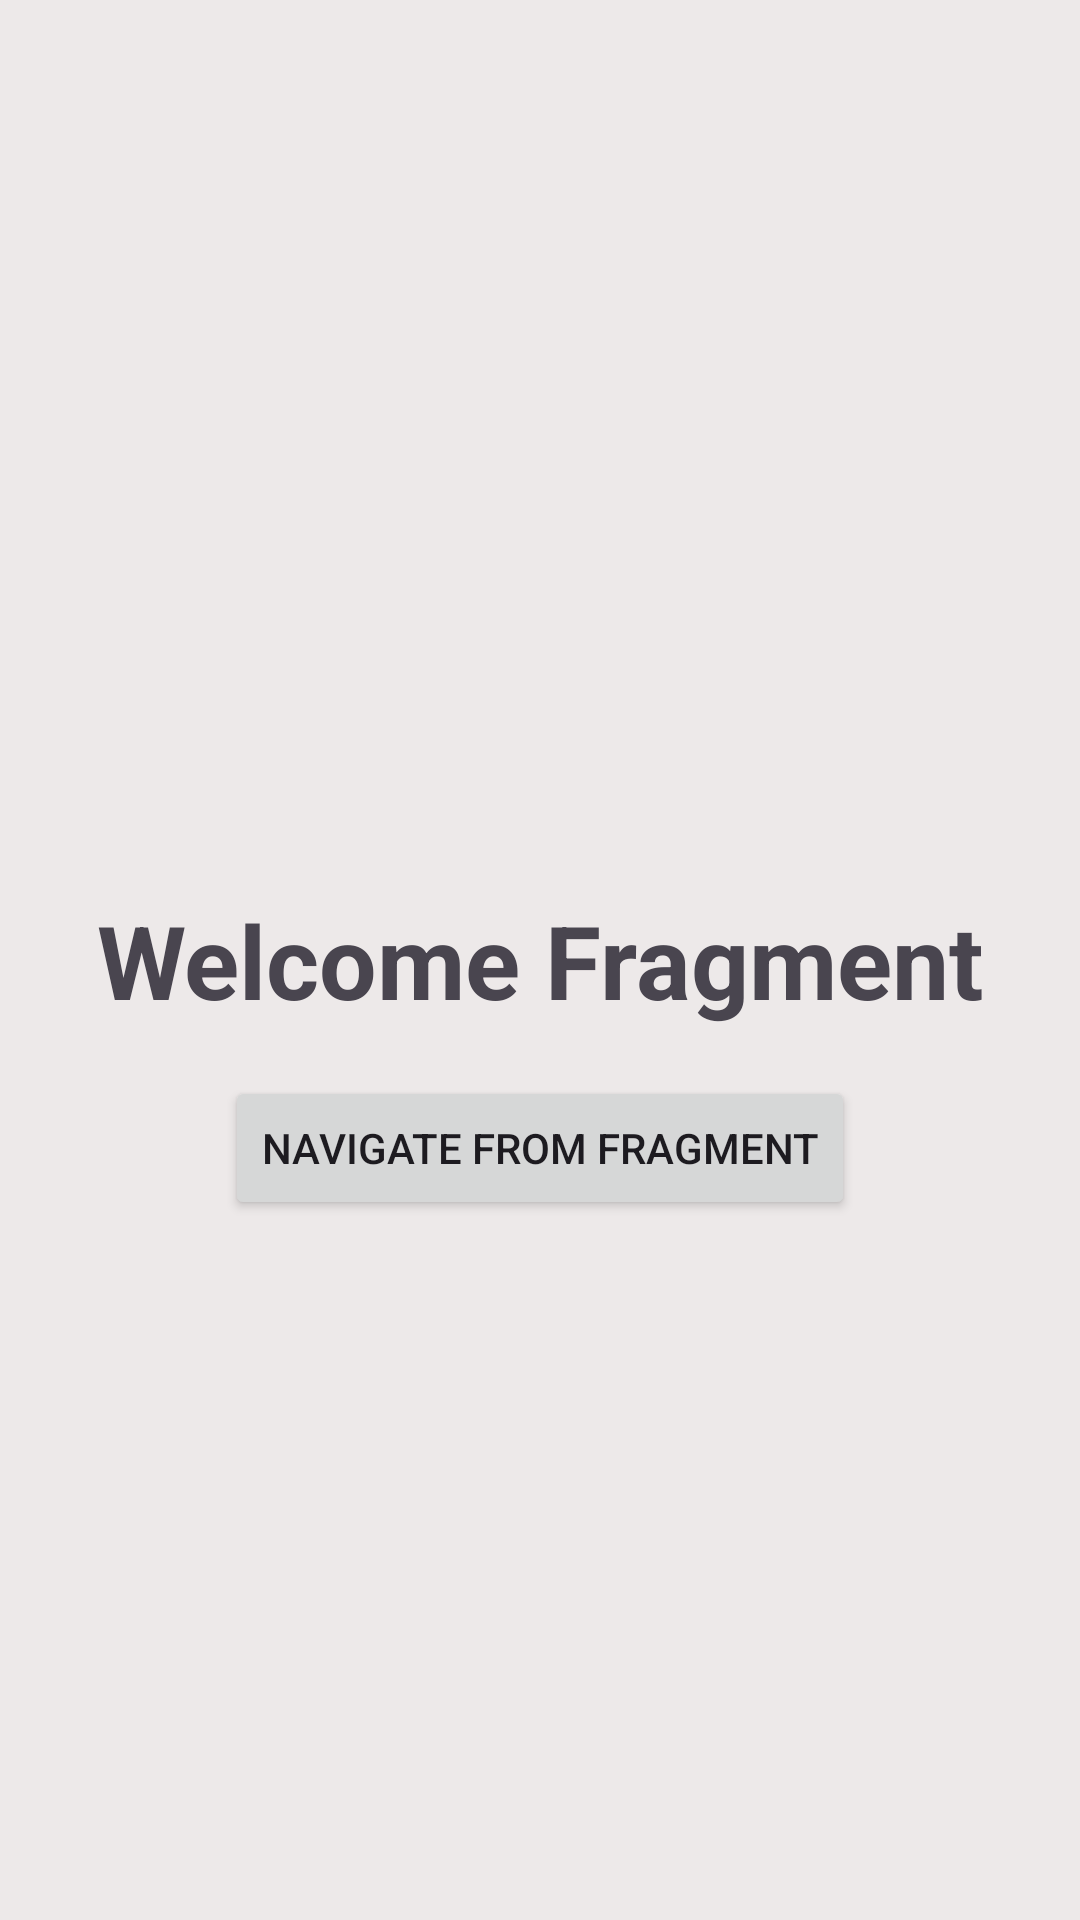

The Android layout XML behind this screen, and the referenced resources:
<!-- AndroidManifest.xml: application theme Theme.MyApplication -->
<!-- res/layout/fragment_welcome.xml -->
<?xml version="1.0" encoding="utf-8"?>
<androidx.constraintlayout.widget.ConstraintLayout xmlns:android="http://schemas.android.com/apk/res/android"
    xmlns:app="http://schemas.android.com/apk/res-auto"
    xmlns:tools="http://schemas.android.com/tools"
    android:layout_width="match_parent"
    android:layout_height="match_parent"
    android:background="#EDE9E9"
    tools:context=".day6.WelcomeFragment">

    
    <TextView
        android:id="@+id/textView3"
        android:layout_width="wrap_content"
        android:layout_height="wrap_content"
        android:gravity="center"
        android:text="@string/welcome_fragment"
        android:textSize="34sp"
        android:textStyle="bold"
        app:layout_constraintBottom_toBottomOf="parent"
        app:layout_constraintEnd_toEndOf="parent"
        app:layout_constraintHorizontal_bias="0.5"
        app:layout_constraintStart_toStartOf="parent"
        app:layout_constraintTop_toTopOf="parent"
        app:layout_constraintVertical_bias="0.5" />

    <Button
        android:id="@+id/btn_navigate_from_fragment"
        android:layout_width="wrap_content"
        android:layout_height="wrap_content"
        android:layout_marginTop="16dp"
        android:text="Navigate from Fragment"
        app:layout_constraintEnd_toEndOf="parent"
        app:layout_constraintHorizontal_bias="0.5"
        app:layout_constraintStart_toStartOf="parent"
        app:layout_constraintTop_toBottomOf="@+id/textView3" />

</androidx.constraintlayout.widget.ConstraintLayout>
<!-- resources referenced by this layout -->
<resources>
  <string name="welcome_fragment">Welcome Fragment</string>
  <style name="Theme.MyApplication" parent="Base.Theme.MyApplication" />
  <style name="Base.Theme.MyApplication" parent="Theme.Material3.DayNight.NoActionBar">
          
  
  
      </style>
</resources>
